Image classification data set "Fruits And Vegetables Classification" (Murugeshwari1/nutritional_evaluation_in_regional_fruits_and_vegetables on GitHub). Class labels (2): preserved, unpreserved.

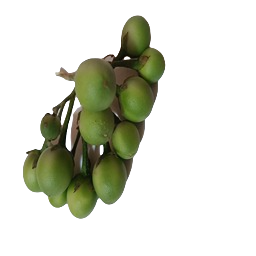
Label: preserved

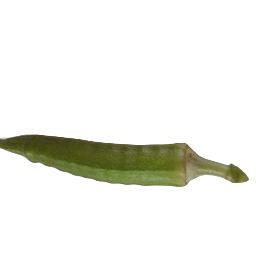
Label: unpreserved

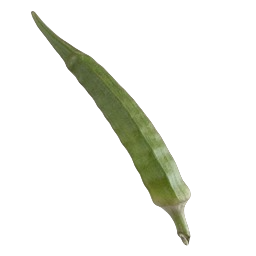
Label: preserved

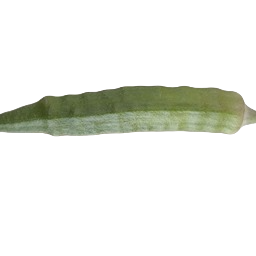
Label: preserved

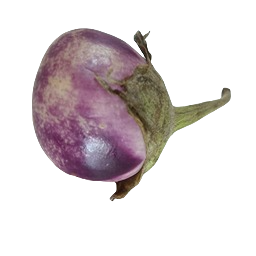
Label: unpreserved

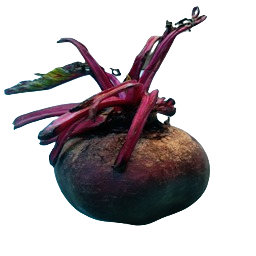
Label: unpreserved
